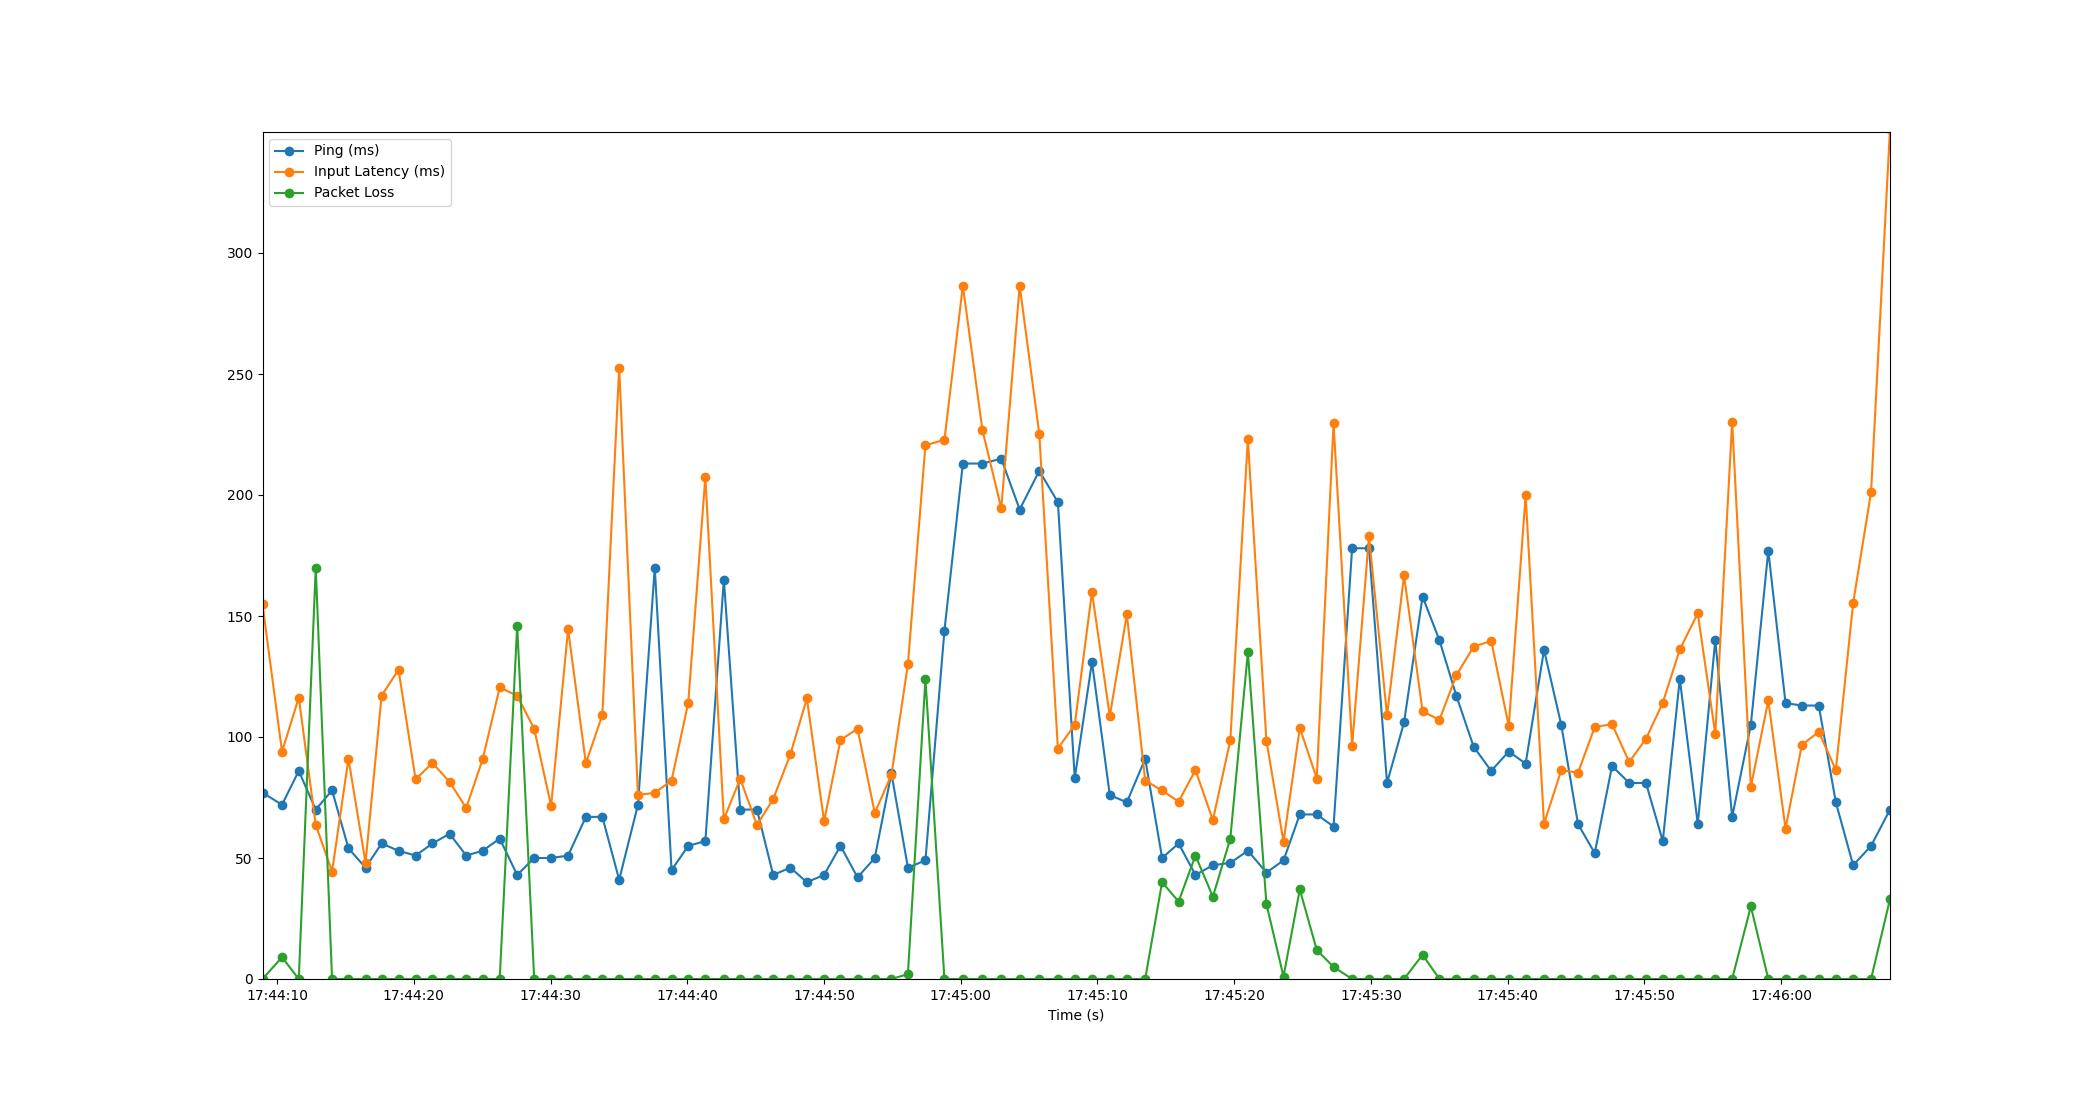

Data behind this chart, as committed beside it:
Time, Timestamp, Ping, Packet Loss, Input Latency
3.814697265625e-06, 2023-07-11 17:44:08.931713, 77, 0, 154.9
1.427, 2023-07-11 17:44:10.359031, 72, 9, 93.92
2.653, 2023-07-11 17:44:11.584988, 86, 0, 116.3
3.895, 2023-07-11 17:44:12.826285, 70, 170, 63.66
5.088, 2023-07-11 17:44:14.019407, 78, 0, 44.39
6.286, 2023-07-11 17:44:15.217508, 54, 0, 91.05
7.535, 2023-07-11 17:44:16.467064, 46, 0, 48.06
8.711, 2023-07-11 17:44:17.642459, 56, 0, 117.1
9.947, 2023-07-11 17:44:18.879072, 53, 0, 127.8
11.2, 2023-07-11 17:44:20.129560, 51, 0, 82.47
12.42, 2023-07-11 17:44:21.354085, 56, 0, 89.29
13.69, 2023-07-11 17:44:22.617826, 60, 0, 81.44
14.9, 2023-07-11 17:44:23.830427, 51, 0, 70.68
16.1, 2023-07-11 17:44:25.036522, 53, 0, 90.86
17.35, 2023-07-11 17:44:26.280931, 58, 0, 120.5
18.63, 2023-07-11 17:44:27.558953, 43, 146, 117.1
19.87, 2023-07-11 17:44:28.802964, 50, 0, 103.4
21.11, 2023-07-11 17:44:30.039159, 50, 0, 71.52
22.35, 2023-07-11 17:44:31.282703, 51, 0, 144.6
23.65, 2023-07-11 17:44:32.582188, 67, 0, 89.11
24.86, 2023-07-11 17:44:33.788399, 67, 0, 109.1
26.09, 2023-07-11 17:44:35.018868, 41, 0, 252.7
27.46, 2023-07-11 17:44:36.392500, 72, 0, 76.06
28.69, 2023-07-11 17:44:37.622665, 170, 0, 76.93
29.92, 2023-07-11 17:44:38.848952, 45, 0, 82.02
31.14, 2023-07-11 17:44:40.070778, 55, 0, 114.2
32.39, 2023-07-11 17:44:41.321213, 57, 0, 207.5
33.74, 2023-07-11 17:44:42.674256, 165, 0, 65.99
34.94, 2023-07-11 17:44:43.871066, 70, 0, 82.78
36.16, 2023-07-11 17:44:45.095047, 70, 0, 63.64
37.35, 2023-07-11 17:44:46.283022, 43, 0, 74.35
38.6, 2023-07-11 17:44:47.533643, 46, 0, 92.79
39.81, 2023-07-11 17:44:48.745512, 40, 0, 115.9
41.07, 2023-07-11 17:44:50.006340, 43, 0, 65.18
42.27, 2023-07-11 17:44:51.204733, 55, 0, 98.76
43.52, 2023-07-11 17:44:52.451280, 42, 0, 103.4
44.78, 2023-07-11 17:44:53.712182, 50, 0, 68.63
46, 2023-07-11 17:44:54.928600, 85, 0, 84.33
47.2, 2023-07-11 17:44:56.136275, 46, 2, 130
48.49, 2023-07-11 17:44:57.416830, 49, 124, 220.5
49.88, 2023-07-11 17:44:58.807060, 144, 0, 222.8
51.22, 2023-07-11 17:45:00.154509, 213, 0, 286.5
52.65, 2023-07-11 17:45:01.580230, 213, 0, 227
54.03, 2023-07-11 17:45:02.964452, 215, 0, 194.5
55.38, 2023-07-11 17:45:04.310524, 194, 0, 286.5
56.81, 2023-07-11 17:45:05.744985, 210, 0, 225.3
58.17, 2023-07-11 17:45:07.105925, 197, 0, 95.22
59.41, 2023-07-11 17:45:08.339043, 83, 0, 105.1
60.67, 2023-07-11 17:45:09.597710, 131, 0, 159.9
61.97, 2023-07-11 17:45:10.901282, 76, 0, 108.6
63.22, 2023-07-11 17:45:12.147084, 73, 0, 150.6
64.56, 2023-07-11 17:45:13.490486, 91, 0, 81.99
65.8, 2023-07-11 17:45:14.727032, 50, 40, 77.9
67, 2023-07-11 17:45:15.932811, 56, 32, 73.32
68.24, 2023-07-11 17:45:17.167294, 43, 51, 86.34
69.51, 2023-07-11 17:45:18.441163, 47, 34, 65.58
70.78, 2023-07-11 17:45:19.713948, 48, 58, 98.57
72.07, 2023-07-11 17:45:21.000122, 53, 135, 223.2
73.43, 2023-07-11 17:45:22.357559, 44, 31, 98.39
74.68, 2023-07-11 17:45:23.607046, 49, 1, 56.71
... 35 more rows
